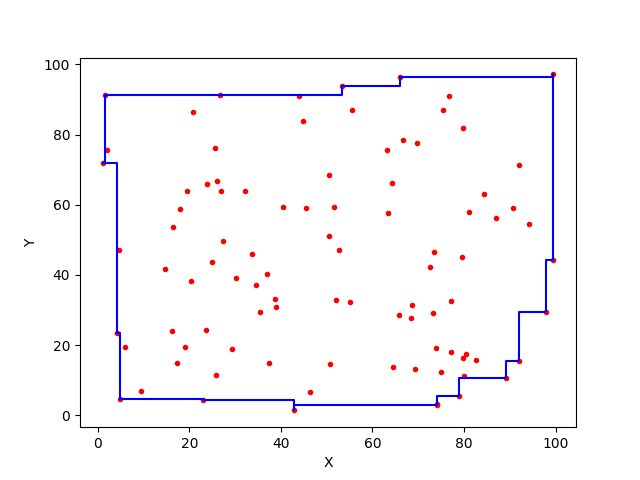

The file beside this chart, header and first rows:
99.4469915929375, 97.14490293750076
99.45, 97.14
99.45, 96.49
66.01, 96.49
66.01, 93.92
53.42, 93.92
53.42, 91.38
1.602, 91.38
1.602, 71.87
1.054, 71.87
1.054, 71.87
1.054, 71.87
1.054, 71.87
4.152, 71.87
4.152, 23.44
4.851, 23.44
4.851, 4.694
22.94, 4.694
22.94, 4.479
42.82, 4.479
42.82, 1.39
42.82, 1.39
42.82, 1.39
42.82, 1.39
42.82, 2.996
74.11, 2.996
74.11, 3.267
74.18, 3.267
74.18, 5.449
78.91, 5.449
78.91, 10.51
89.07, 10.51
89.07, 15.4
92.03, 15.4
92.03, 29.37
97.99, 29.37
97.99, 44.39
99.55, 44.39
99.55, 44.39
99.55, 44.39
99.55, 44.39
99.45, 44.39
99.45, 97.14
99.45, 97.14
99.45, 97.14
